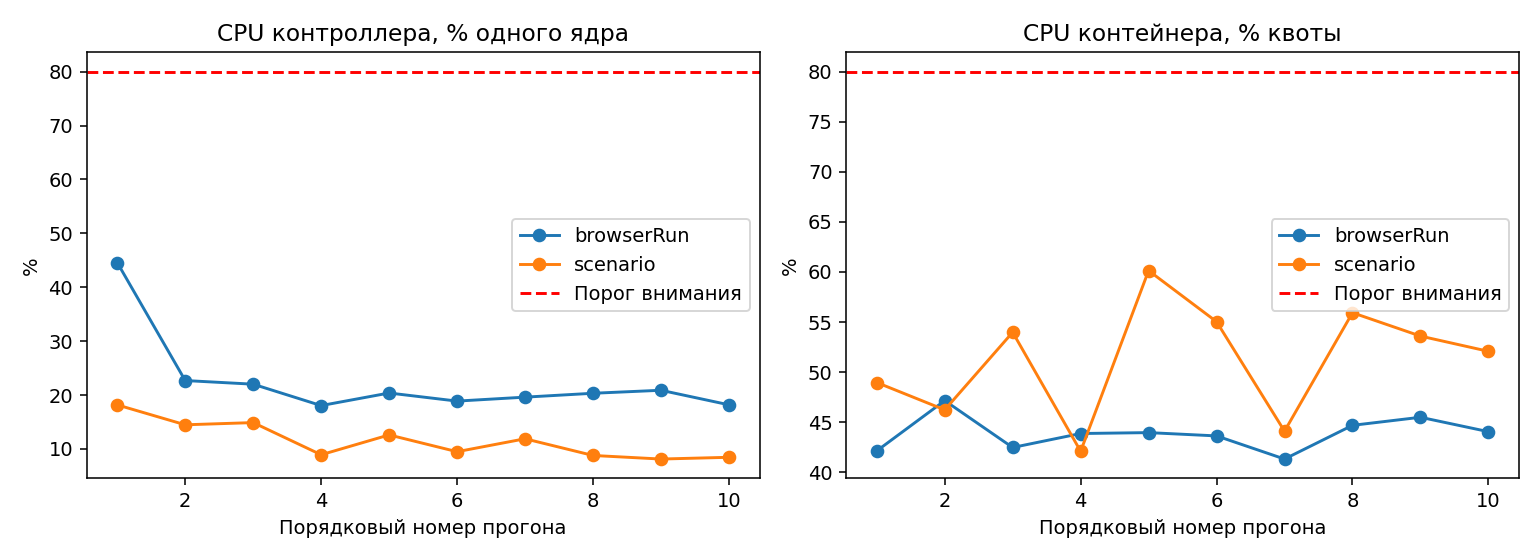

Data behind this chart, as committed beside it:
runId, order, variant, scenario, repetition, phase, wallMs, controllerCpuUs, controllerCpuPercentOneCore, controllerRssBytesAfter, cgroupAvailable, containerCpuUs, cpuQuotaCpus, containerCpuPercentQuota, throttledUs, throttledPeriods, containerMemoryBytesAfter
0001, 1, shared, sequential, 5, scenario, 19.27, 3501, 18.17, 108748800, True, 56607, 6, 48.97, 0, 0, 164012032
0001, 1, shared, sequential, 5, browserRun, 170.6, 76051, 44.57, 108748800, True, 431433, 6, 42.14, 0, 0, 164012032
0002, 2, shared, sequential, 7, scenario, 15.83, 2292, 14.48, 111632384, True, 43925, 6, 46.24, 0, 0, 175730688
0002, 2, shared, sequential, 7, browserRun, 101.4, 23000, 22.69, 111632384, True, 286858, 6, 47.16, 0, 0, 175730688
0003, 3, shared, sequential, 3, scenario, 16.46, 2450, 14.88, 111747072, True, 53313, 6, 53.98, 0, 0, 169062400
0003, 3, shared, sequential, 3, browserRun, 99.08, 21808, 22.01, 111747072, True, 252545, 6, 42.48, 0, 0, 169324544
0004, 4, shared, sequential, 9, scenario, 13.42, 1197, 8.918, 112926720, True, 33910, 6, 42.11, 0, 0, 168460288
0004, 4, shared, sequential, 9, browserRun, 95.01, 17142, 18.04, 112926720, True, 250121, 6, 43.88, 0, 0, 168460288
0005, 5, shared, sequential, 1, scenario, 20.16, 2541, 12.6, 113033216, True, 72757, 6, 60.14, 0, 0, 167821312
0005, 5, shared, sequential, 1, browserRun, 92.78, 18903, 20.37, 113033216, True, 244747, 6, 43.97, 0, 0, 167821312
0006, 6, shared, sequential, 2, scenario, 17.24, 1635, 9.484, 113557504, True, 56929, 6, 55.04, 0, 0, 166129664
0006, 6, shared, sequential, 2, browserRun, 96.62, 18237, 18.87, 113557504, True, 252991, 6, 43.64, 0, 0, 166129664
0007, 7, shared, sequential, 8, scenario, 13.67, 1624, 11.88, 114081792, True, 36167, 6, 44.11, 0, 0, 160296960
0007, 7, shared, sequential, 8, browserRun, 92.35, 18108, 19.61, 114081792, True, 229016, 6, 41.33, 0, 0, 160296960
0008, 8, shared, sequential, 6, scenario, 13.6, 1195, 8.788, 113164288, True, 45636, 6, 55.93, 0, 0, 168161280
0008, 8, shared, sequential, 6, browserRun, 95.47, 19406, 20.33, 113164288, True, 256027, 6, 44.69, 0, 0, 168685568
0009, 9, shared, sequential, 4, scenario, 13.2, 1072, 8.124, 116441088, True, 42441, 6, 53.6, 0, 0, 172744704
0009, 9, shared, sequential, 4, browserRun, 83.23, 17382, 20.88, 116441088, True, 227222, 6, 45.5, 0, 0, 172744704
0010, 10, shared, sequential, 10, scenario, 16.67, 1408, 8.448, 117358592, True, 52080, 6, 52.08, 0, 0, 171655168
0010, 10, shared, sequential, 10, browserRun, 92.86, 16886, 18.19, 117358592, True, 245480, 6, 44.06, 0, 0, 171655168
